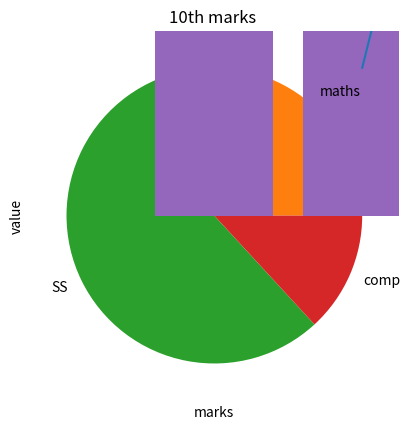

Write the Python code that produced this figure.
#line plot


import matplotlib.pyplot as plt

x = [1, 2, 3, 4]
y = [1, 5, 7, 14]

plt.plot(x,y)

plt.xlabel("time")
plt.ylabel("done work")
plt.title("Works done in time")


plt.show()  

#scatter graph

x = [155,163,170,175,180]
y =[58,65,70,75,82]

plt.scatter(x,y)

plt.xlabel("x variabale")
plt.ylabel("y variabale")
plt.title("euations relation")

plt.show()

#pie chart

value = [ 21, 45,10]
marks = ["maths","SS","comp"]

plt.pie(value,labels=marks)

plt.title("10th marks ")

plt.show()

#bar chart

marks = ["maths","SS","comp"]
value = [ 21, 45,10]

plt.bar(marks,value)

plt.xlabel("marks")
plt.ylabel("value")
plt.title("10th marks ")

plt.show()